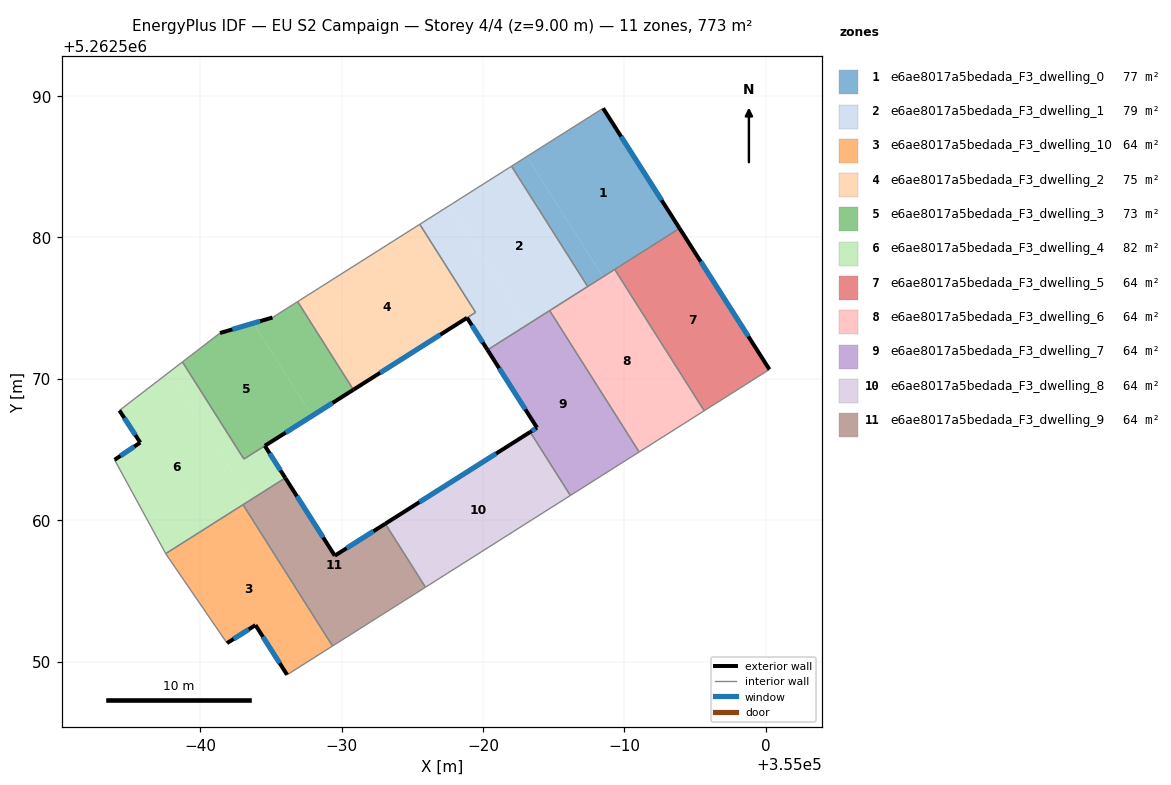
=== STOREY PLAN SPEC (per zone: floor XY polygon, exterior-wall plan segments, windows/doors) ===
zone 1: e6ae8017a5bedada_F3_dwelling_0  (77.3 m²)
  floor: (354988.50, 5262589.13) (354993.91, 5262580.64) (354988.49, 5262577.21) (354983.10, 5262585.72)
  floor: (354983.10, 5262585.72) (354988.49, 5262577.21) (354987.41, 5262576.53) (354982.02, 5262585.04)
  exterior wall: (354993.91, 5262580.64) – (354988.50, 5262589.13)  [10.1 m]
    window: (354992.64, 5262582.64) – (354989.77, 5262587.14)  [8.5 m²]
  interior walls: 4
zone 2: e6ae8017a5bedada_F3_dwelling_1  (79.2 m²)
  floor: (354982.02, 5262585.04) (354987.41, 5262576.53) (354983.08, 5262573.79) (354977.70, 5262582.30)
  floor: (354977.70, 5262582.30) (354983.08, 5262573.79) (354980.32, 5262572.04) (354978.88, 5262574.32) (354979.48, 5262574.70) (354975.53, 5262580.93)
  exterior wall: (354978.88, 5262574.32) – (354980.32, 5262572.04)  [2.7 m]
    window: (354979.22, 5262573.78) – (354979.98, 5262572.58)  [2.3 m²]
  interior walls: 6
zone 3: e6ae8017a5bedada_F3_dwelling_10  (64.4 m²)
  floor: (354963.03, 5262561.10) (354969.36, 5262551.10) (354966.15, 5262549.07) (354963.91, 5262552.58) (354961.90, 5262551.31) (354957.58, 5262557.61) (354957.57, 5262557.64)
  exterior wall: (354963.91, 5262552.58) – (354966.15, 5262549.07)  [4.2 m]
    window: (354964.44, 5262551.76) – (354965.62, 5262549.89)  [3.5 m²]
  exterior wall: (354961.90, 5262551.31) – (354963.91, 5262552.58)  [2.4 m]
    window: (354962.37, 5262551.61) – (354963.44, 5262552.28)  [2.0 m²]
  interior walls: 5
zone 4: e6ae8017a5bedada_F3_dwelling_2  (75.4 m²)
  floor: (354975.53, 5262580.93) (354979.48, 5262574.70) (354970.84, 5262569.23) (354966.89, 5262575.46)
  exterior wall: (354970.84, 5262569.23) – (354978.88, 5262574.32)  [9.5 m]
    window: (354972.73, 5262570.42) – (354976.99, 5262573.12)  [8.0 m²]
  interior walls: 4
zone 5: e6ae8017a5bedada_F3_dwelling_3  (72.6 m²)
  floor: (354966.89, 5262575.46) (354970.84, 5262569.23) (354967.92, 5262567.38) (354963.77, 5262573.94) (354965.12, 5262574.34)
  floor: (354963.77, 5262573.94) (354967.92, 5262567.38) (354963.09, 5262564.33) (354958.75, 5262571.19) (354961.41, 5262573.24)
  exterior wall: (354965.12, 5262574.34) – (354961.41, 5262573.24)  [3.9 m]
    window: (354964.25, 5262574.08) – (354962.28, 5262573.50)  [3.3 m²]
  exterior wall: (354964.58, 5262565.26) – (354970.84, 5262569.23)  [7.4 m]
    window: (354966.05, 5262566.19) – (354969.37, 5262568.30)  [6.3 m²]
  interior walls: 5
zone 6: e6ae8017a5bedada_F3_dwelling_4  (82.0 m²)
  floor: (354964.58, 5262565.26) (354966.02, 5262562.99) (354963.52, 5262561.41) (354957.80, 5262570.46) (354958.75, 5262571.19) (354963.09, 5262564.33)
  floor: (354957.80, 5262570.46) (354963.52, 5262561.41) (354957.57, 5262557.64) (354953.95, 5262564.27) (354955.76, 5262565.49) (354954.29, 5262567.76)
  exterior wall: (354955.76, 5262565.49) – (354953.95, 5262564.27)  [2.2 m]
    window: (354955.34, 5262565.21) – (354954.37, 5262564.56)  [1.8 m²]
  exterior wall: (354954.29, 5262567.76) – (354955.76, 5262565.49)  [2.7 m]
    window: (354954.64, 5262567.23) – (354955.42, 5262566.03)  [2.3 m²]
  exterior wall: (354966.02, 5262562.99) – (354964.58, 5262565.26)  [2.7 m]
    window: (354965.68, 5262563.52) – (354964.91, 5262564.73)  [2.3 m²]
  interior walls: 6
zone 7: e6ae8017a5bedada_F3_dwelling_5  (64.4 m²)
  floor: (354993.91, 5262580.64) (355000.26, 5262570.66) (354995.65, 5262567.74) (354989.32, 5262577.74)
  exterior wall: (355000.26, 5262570.66) – (354993.91, 5262580.64)  [11.8 m]
    window: (354998.77, 5262573.01) – (354995.40, 5262578.30)  [10.0 m²]
  interior walls: 3
zone 8: e6ae8017a5bedada_F3_dwelling_6  (64.4 m²)
  floor: (354989.32, 5262577.74) (354995.65, 5262567.74) (354991.05, 5262564.83) (354984.72, 5262574.83)
  interior walls: 5
zone 9: e6ae8017a5bedada_F3_dwelling_7  (64.4 m²)
  floor: (354984.72, 5262574.83) (354991.05, 5262564.83) (354986.18, 5262561.75) (354983.34, 5262566.24) (354983.82, 5262566.54) (354980.32, 5262572.04)
  exterior wall: (354983.82, 5262566.54) – (354983.34, 5262566.24)  [0.6 m]
    window: (354983.71, 5262566.47) – (354983.45, 5262566.31)  [0.5 m²]
  exterior wall: (354980.32, 5262572.04) – (354983.82, 5262566.54)  [6.5 m]
    window: (354981.14, 5262570.75) – (354983.00, 5262567.84)  [5.5 m²]
  interior walls: 4
zone 10: e6ae8017a5bedada_F3_dwelling_8  (64.4 m²)
  floor: (354983.34, 5262566.24) (354986.18, 5262561.75) (354975.93, 5262555.26) (354973.09, 5262559.75)
  exterior wall: (354983.34, 5262566.24) – (354973.09, 5262559.75)  [12.1 m]
    window: (354980.93, 5262564.72) – (354975.50, 5262561.28)  [10.2 m²]
  interior walls: 3
zone 11: e6ae8017a5bedada_F3_dwelling_9  (64.4 m²)
  floor: (354973.09, 5262559.75) (354975.93, 5262555.26) (354969.36, 5262551.10) (354963.03, 5262561.10) (354966.02, 5262562.99) (354969.52, 5262557.49)
  exterior wall: (354969.52, 5262557.49) – (354966.02, 5262562.99)  [6.5 m]
    window: (354968.70, 5262558.78) – (354966.84, 5262561.70)  [5.5 m²]
  exterior wall: (354973.09, 5262559.75) – (354969.52, 5262557.49)  [4.2 m]
    window: (354972.26, 5262559.22) – (354970.36, 5262558.02)  [3.6 m²]
  interior walls: 4

=== DERIVED (storey summary) ===
Building: EU S2 Campaign
Storey: 4 of 4  (floor level z = 9.00 m)
Storey gross floor area: 773.2 m²
Zones on this storey: 11
  - e6ae8017a5bedada_F3_dwelling_0: floor 77.3 m²; exterior wall 10.1 m (30.2 m²); 1 window(s) 8.5 m²; WWR 28.1%
  - e6ae8017a5bedada_F3_dwelling_1: floor 79.2 m²; exterior wall 2.7 m (8.1 m²); 1 window(s) 2.3 m²; WWR 28.1%
  - e6ae8017a5bedada_F3_dwelling_10: floor 64.4 m²; exterior wall 6.5 m (19.6 m²); 2 window(s) 5.5 m²; WWR 28.1%
  - e6ae8017a5bedada_F3_dwelling_2: floor 75.4 m²; exterior wall 9.5 m (28.5 m²); 1 window(s) 8.0 m²; WWR 28.1%
  - e6ae8017a5bedada_F3_dwelling_3: floor 72.6 m²; exterior wall 11.3 m (33.9 m²); 2 window(s) 9.5 m²; WWR 28.1%
  - e6ae8017a5bedada_F3_dwelling_4: floor 82.0 m²; exterior wall 7.6 m (22.8 m²); 3 window(s) 6.4 m²; WWR 28.1%
  - e6ae8017a5bedada_F3_dwelling_5: floor 64.4 m²; exterior wall 11.8 m (35.5 m²); 1 window(s) 10.0 m²; WWR 28.1%
  - e6ae8017a5bedada_F3_dwelling_6: floor 64.4 m²
  - e6ae8017a5bedada_F3_dwelling_7: floor 64.4 m²; exterior wall 7.1 m (21.3 m²); 2 window(s) 6.0 m²; WWR 28.1%
  - e6ae8017a5bedada_F3_dwelling_8: floor 64.4 m²; exterior wall 12.1 m (36.4 m²); 1 window(s) 10.2 m²; WWR 28.1%
  - e6ae8017a5bedada_F3_dwelling_9: floor 64.4 m²; exterior wall 10.7 m (32.2 m²); 2 window(s) 9.1 m²; WWR 28.1%
Zone adjacency (shared interzone walls):
  - e6ae8017a5bedada_F3_dwelling_0 ↔ e6ae8017a5bedada_F3_dwelling_1
  - e6ae8017a5bedada_F3_dwelling_0 ↔ e6ae8017a5bedada_F3_dwelling_5
  - e6ae8017a5bedada_F3_dwelling_0 ↔ e6ae8017a5bedada_F3_dwelling_6
  - e6ae8017a5bedada_F3_dwelling_1 ↔ e6ae8017a5bedada_F3_dwelling_2
  - e6ae8017a5bedada_F3_dwelling_1 ↔ e6ae8017a5bedada_F3_dwelling_6
  - e6ae8017a5bedada_F3_dwelling_1 ↔ e6ae8017a5bedada_F3_dwelling_7
  - e6ae8017a5bedada_F3_dwelling_10 ↔ e6ae8017a5bedada_F3_dwelling_4
  - e6ae8017a5bedada_F3_dwelling_10 ↔ e6ae8017a5bedada_F3_dwelling_9
  - e6ae8017a5bedada_F3_dwelling_2 ↔ e6ae8017a5bedada_F3_dwelling_3
  - e6ae8017a5bedada_F3_dwelling_3 ↔ e6ae8017a5bedada_F3_dwelling_4
  - e6ae8017a5bedada_F3_dwelling_4 ↔ e6ae8017a5bedada_F3_dwelling_9
  - e6ae8017a5bedada_F3_dwelling_5 ↔ e6ae8017a5bedada_F3_dwelling_6
  - e6ae8017a5bedada_F3_dwelling_6 ↔ e6ae8017a5bedada_F3_dwelling_7
  - e6ae8017a5bedada_F3_dwelling_7 ↔ e6ae8017a5bedada_F3_dwelling_8
  - e6ae8017a5bedada_F3_dwelling_8 ↔ e6ae8017a5bedada_F3_dwelling_9